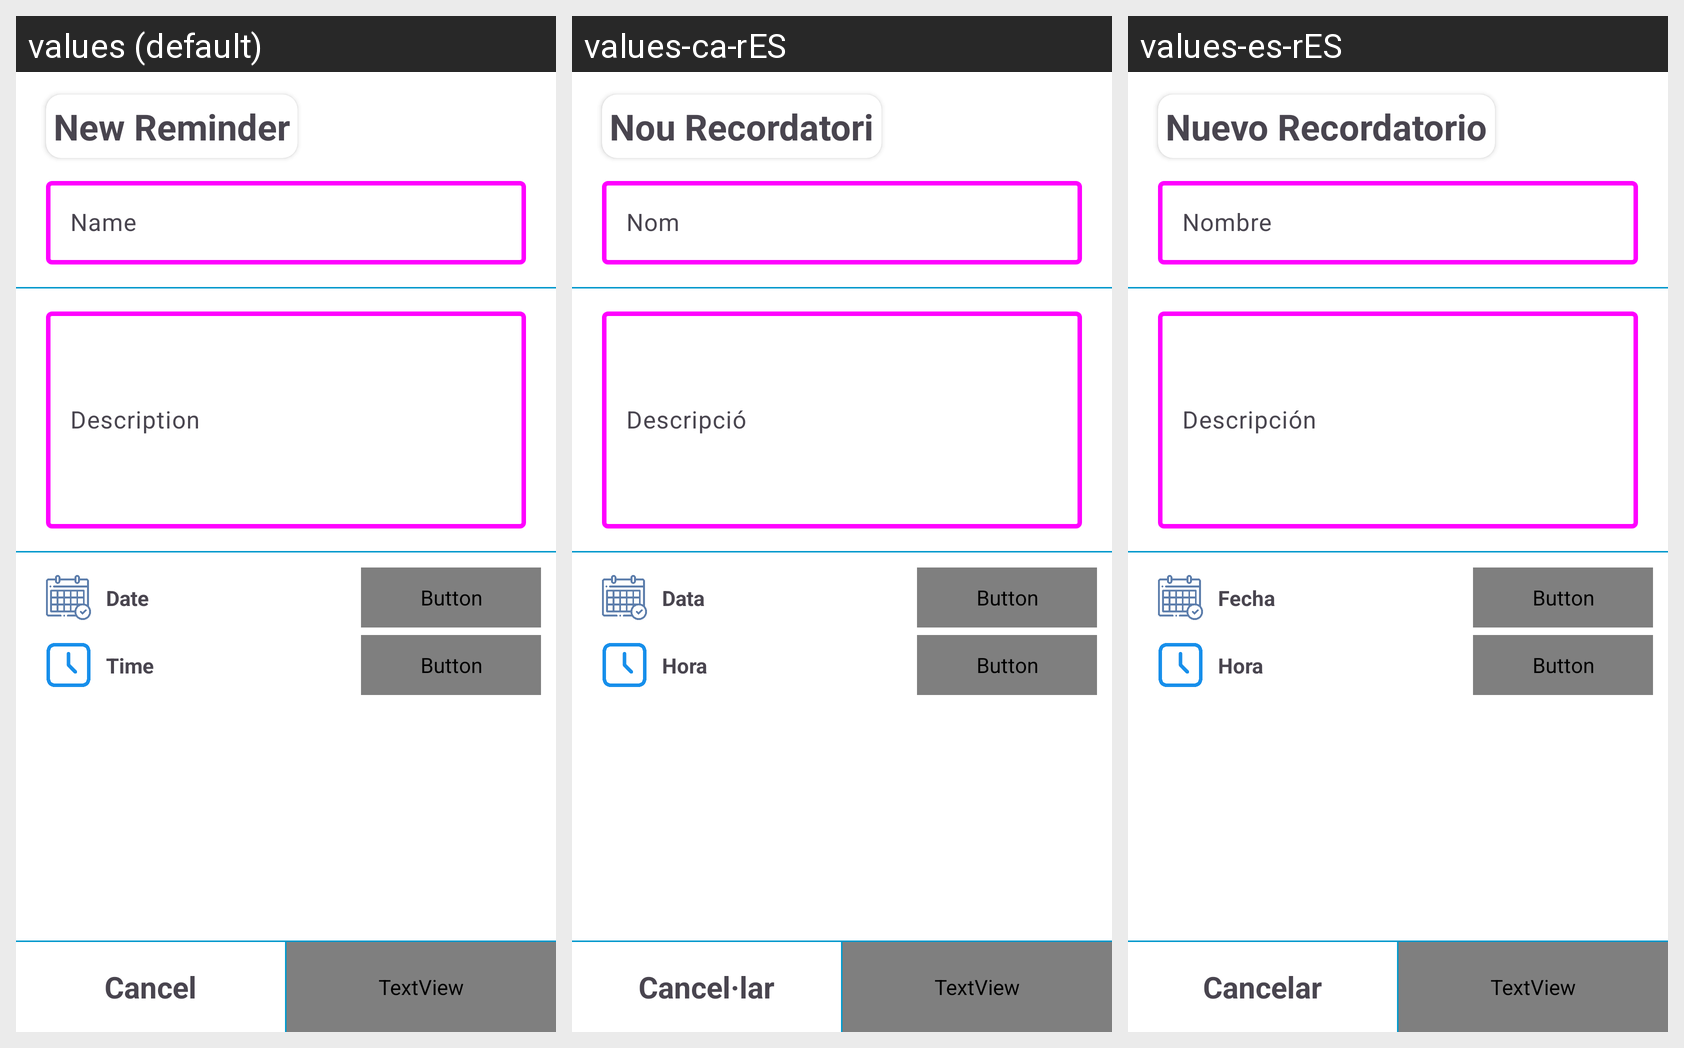

The Android screen below is rendered under several locales of the same app. Produce the string resources it draws, with the default and per-locale values.
Android screen res/layout/activity_form_reminder.xml rendered under 3 locales, left to right: values (default), values-ca-rES, values-es-rES. Device: Nexus 5 (rendered at 1080×1920; each locale shown at half size, 540×960, under a caption strip naming it); theme Theme.Tareapp.
Strings drawn on this screen, with the default value and each locale's value (text and hints the layout hard-codes appear in the picture but are not listed):

new_reminder
  values: New Reminder
  values-ca-rES: Nou Recordatori
  values-es-rES: Nuevo Recordatorio

name
  values: Name
  values-ca-rES: Nom
  values-es-rES: Nombre

description
  values: Description
  values-ca-rES: Descripció
  values-es-rES: Descripción

date
  values: Date
  values-ca-rES: Data
  values-es-rES: Fecha

time
  values: Time
  values-ca-rES: Hora
  values-es-rES: Hora

cancel
  values: Cancel
  values-ca-rES: Cancel·lar
  values-es-rES: Cancelar
